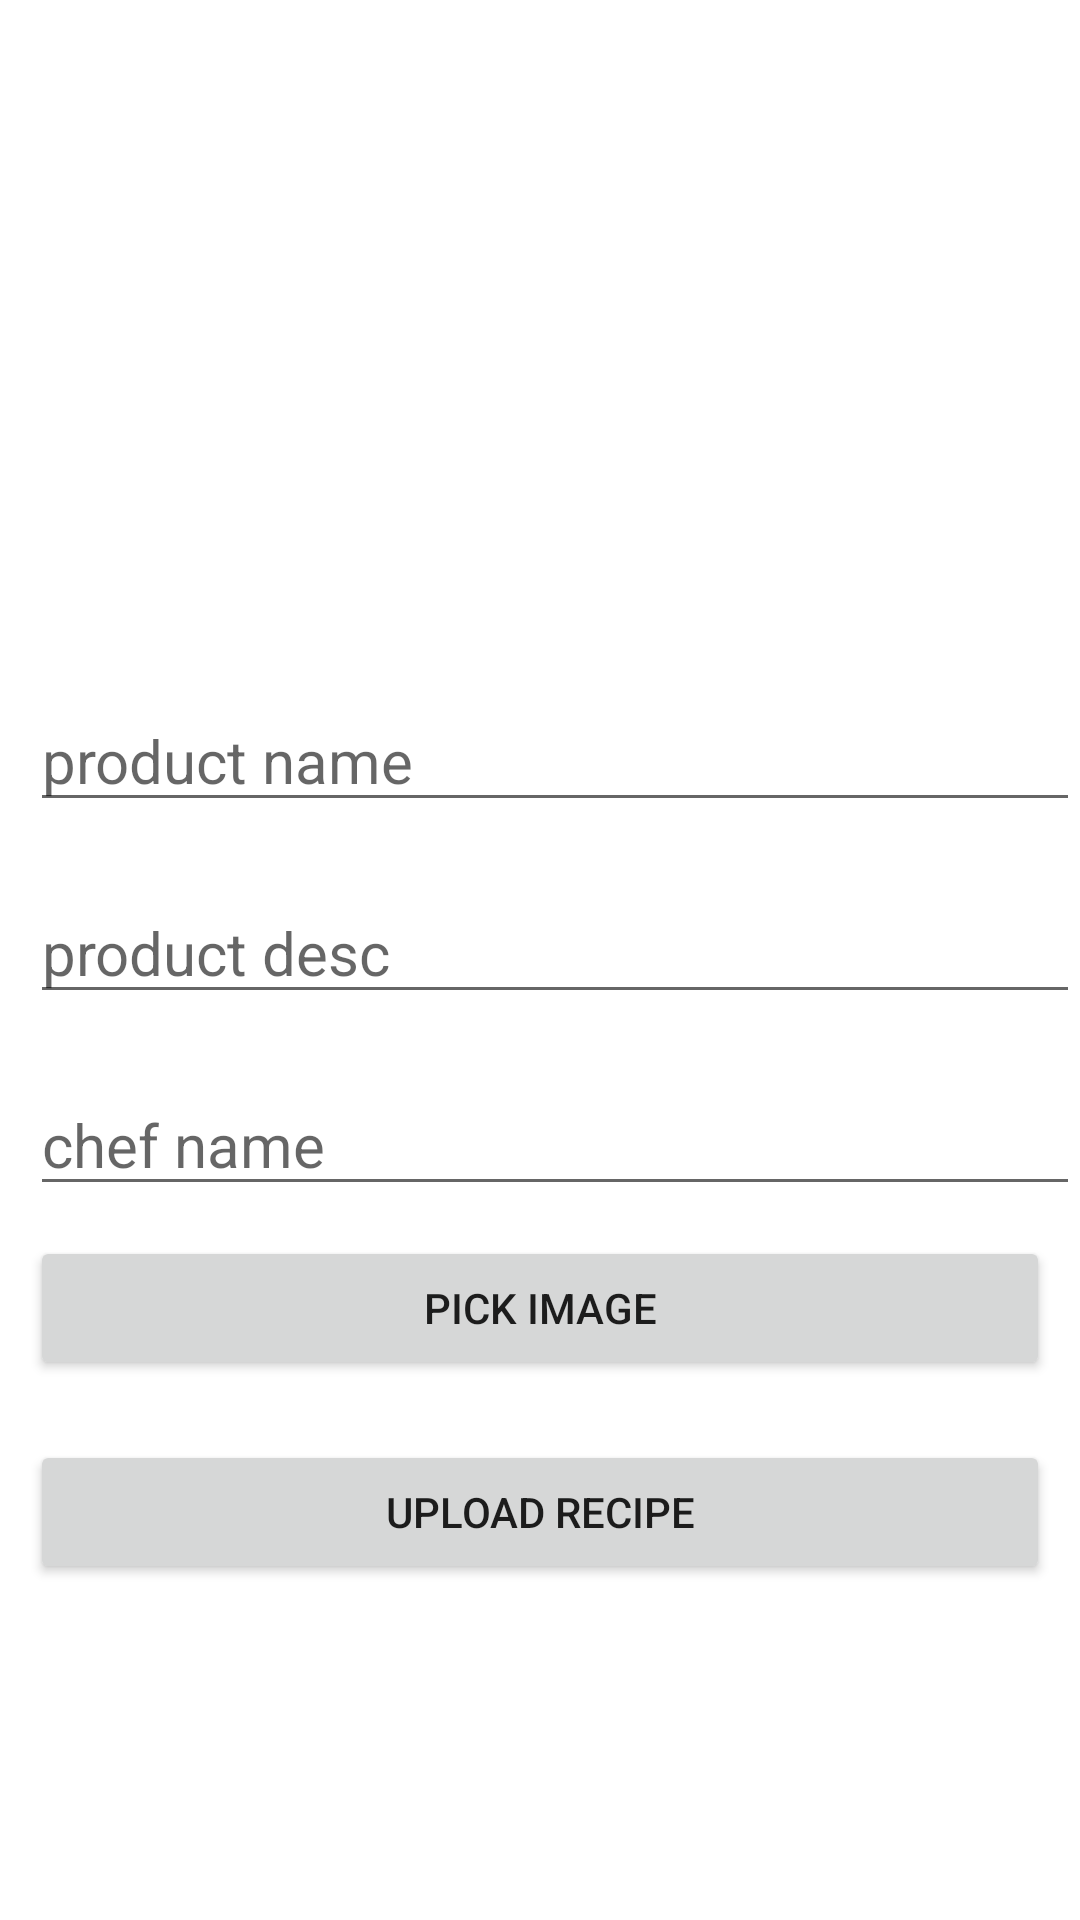

Here is an Android app screen rendered from its layout file. Give the layout XML and the strings, colors and styles it references.
<!-- AndroidManifest.xml: application theme Theme.RecipeBook -->
<!-- res/layout/activity_post.xml -->
<?xml version="1.0" encoding="utf-8"?>

<LinearLayout xmlns:android="http://schemas.android.com/apk/res/android"
    xmlns:app="http://schemas.android.com/apk/res-auto"
    xmlns:tools="http://schemas.android.com/tools"
    android:layout_width="match_parent"
    android:layout_height="match_parent"
    tools:context=".PostActivity">

    <ScrollView
        android:layout_width="match_parent"
        android:layout_height="wrap_content">
        <LinearLayout
            android:layout_width="match_parent"
            android:layout_height="wrap_content"
            android:orientation="vertical">
            <ImageView
                android:layout_marginTop="10dp"
                android:layout_width="match_parent"
                android:layout_height="200dp"
                android:src="@mipmap/ic_launcher"
                android:scaleType="centerCrop"
                android:id="@+id/imageView">
            </ImageView>

            <EditText
                android:layout_width="match_parent"
                android:layout_height="wrap_content"
                android:hint="product name"
                android:textSize="20sp"
                android:layout_marginTop="20dp"
                android:layout_marginLeft="10dp"
                android:id="@+id/tvName">
            </EditText>

            <EditText
                android:layout_width="match_parent"
                android:layout_height="wrap_content"
                android:hint="product desc"
                android:textSize="20sp"
                android:layout_marginTop="20dp"
                android:layout_marginLeft="10dp"
                android:id="@+id/tvDesc">
            </EditText>

            <EditText
                android:layout_width="match_parent"
                android:layout_height="wrap_content"
                android:hint="chef name"
                android:textSize="20sp"
                android:layout_marginTop="20dp"
                android:layout_marginLeft="10dp"
                android:id="@+id/tvChef">
            </EditText>

            <Button
                android:layout_width="match_parent"
                android:layout_height="wrap_content"
                android:text="Pick Image"
                android:layout_margin="10dp"
                android:onClick="pickImage">
            </Button>

            <Button
                android:layout_width="match_parent"
                android:layout_height="wrap_content"
                android:text="Upload Recipe"
                android:layout_margin="10dp"
                android:onClick="uploadRecipe">
            </Button>

        </LinearLayout>

    </ScrollView>


</LinearLayout>
<!-- resources referenced by this layout -->
<resources>
  <style name="Theme.RecipeBook" parent="Theme.MaterialComponents.DayNight.DarkActionBar">
          
          <item name="colorPrimary">@color/purple_500</item>
          <item name="colorPrimaryVariant">@color/purple_700</item>
          <item name="colorOnPrimary">@color/white</item>
          
          <item name="colorSecondary">@color/teal_200</item>
          <item name="colorSecondaryVariant">@color/teal_700</item>
          <item name="colorOnSecondary">@color/black</item>
          
          <item name="android:statusBarColor" tools:targetApi="l">?attr/colorPrimaryVariant</item>
          
      </style>
  <!-- not gathered from this repository: default colours our renderer supplied (Android Studio template values) -->
  <color name="purple_500">#FF6200EE</color>
  <color name="purple_700">#FF3700B3</color>
  <color name="teal_200">#FF03DAC5</color>
  <color name="teal_700">#FF018786</color>
  <color name="black">#FF000000</color>
  <color name="white">#FFFFFFFF</color>
</resources>
